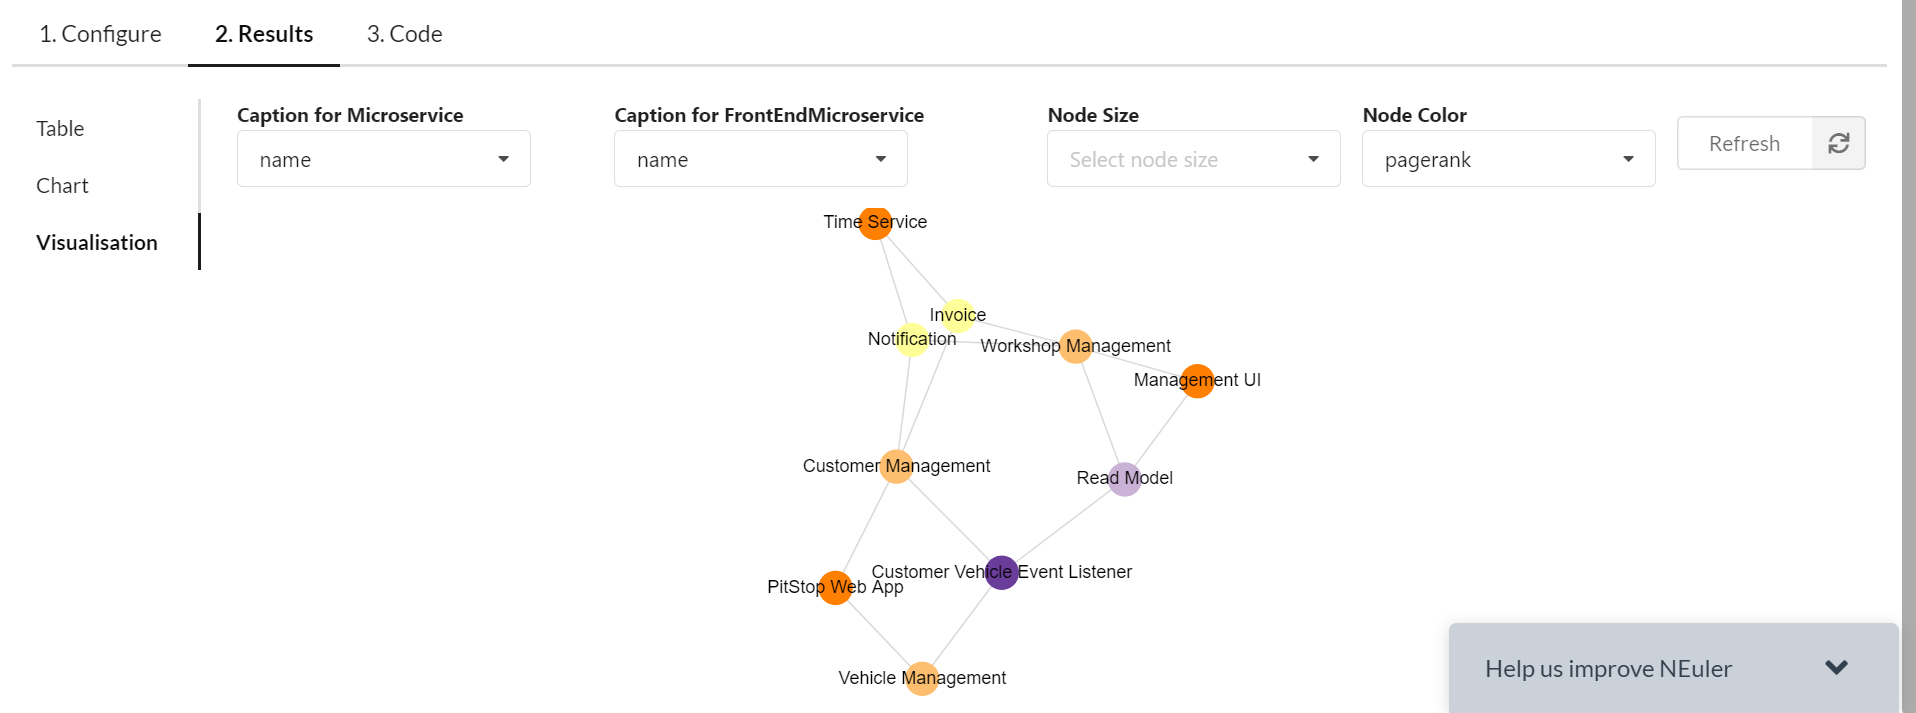

Source data for this figure (header and first rows):
node, score
(:Microservice {coefficient: 0.333333333…, 0.6077
(:Microservice {degree: 2.0,coefficient:…, 0.3923
(:Microservice {coefficient: 0.0,name: "…, 0.3349
(:Microservice {coefficient: 0.0,name: "…, 0.3349
(:Microservice {degree: 1.0,coefficient:…, 0.2138
(:Microservice {degree: 1.0,coefficient:…, 0.2138
(:Microservice {degree: 1.0,coefficient:…, 0.2138
(:FrontEndMicroservice {degree: 0.0,coef…, 0.15
(:FrontEndMicroservice {coefficient: 1.0…, 0.15
(:Microservice {coefficient: 0.0,name: "…, 0.15
(:Microservice {degree: 0.0,coefficient:…, 0.15
